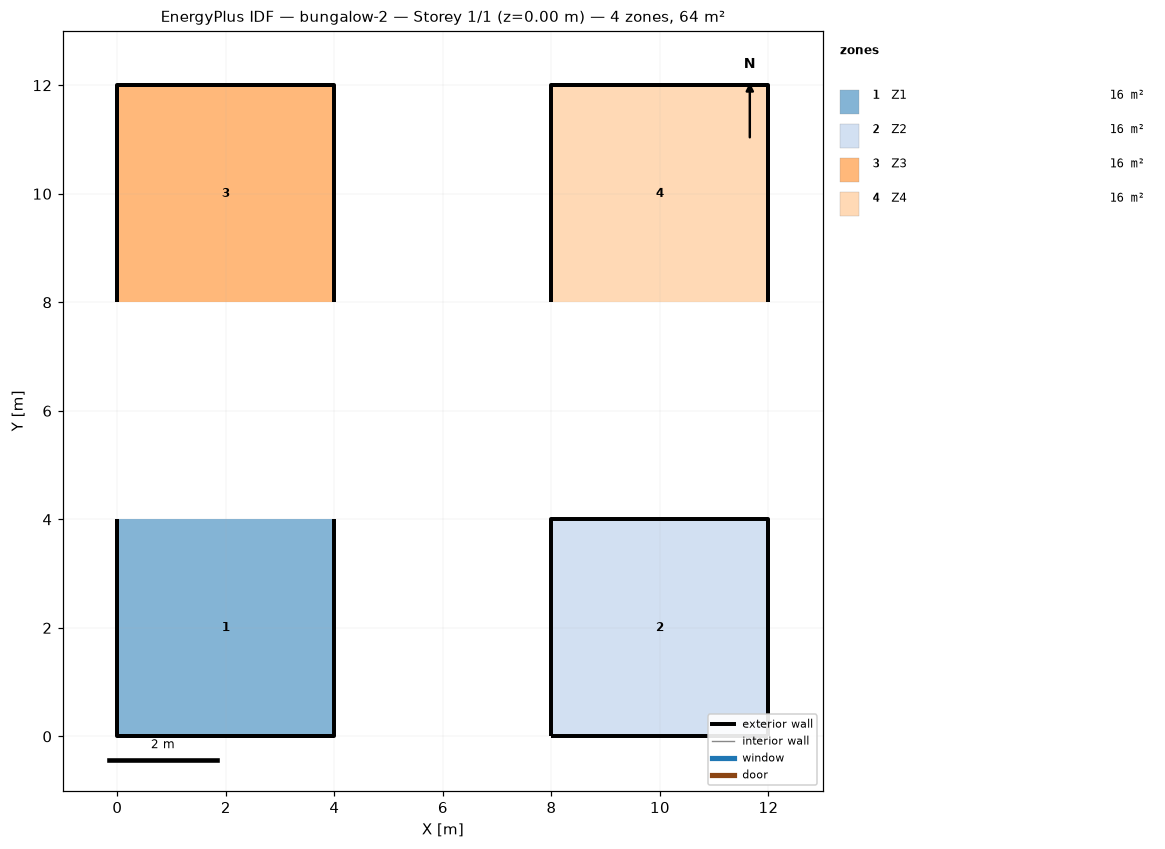
=== STOREY PLAN SPEC (per zone: floor XY polygon, exterior-wall plan segments, windows/doors) ===
zone 1: Z1  (16.0 m²)
  floor: (0.00, 4.00) (0.00, 0.00) (4.00, 0.00) (4.00, 4.00)
  exterior wall: (0.00, 0.00) – (0.00, 4.00)  [4.0 m]
  exterior wall: (0.00, 0.00) – (4.00, 0.00)  [4.0 m]
  exterior wall: (0.00, 4.00) – (0.00, 0.00) – (4.00, 0.00) – (4.00, 4.00)  [12.0 m]
zone 2: Z2  (16.0 m²)
  floor: (8.00, 0.00) (8.00, 4.00) (12.00, 4.00) (12.00, 0.00)
  exterior wall: (8.00, 0.00) – (12.00, 0.00)  [4.0 m]
  exterior wall: (12.00, 4.00) – (12.00, 0.00)  [4.0 m]
  exterior wall: (12.00, 0.00) – (12.00, 4.00) – (8.00, 4.00) – (8.00, 0.00)  [12.0 m]
zone 3: Z3  (16.0 m²)
  floor: (0.00, 8.00) (0.00, 12.00) (4.00, 12.00) (4.00, 8.00)
  exterior wall: (4.00, 12.00) – (0.00, 12.00)  [4.0 m]
  exterior wall: (0.00, 8.00) – (0.00, 12.00)  [4.0 m]
  exterior wall: (4.00, 8.00) – (4.00, 12.00) – (0.00, 12.00) – (0.00, 8.00)  [12.0 m]
zone 4: Z4  (16.0 m²)
  floor: (8.00, 8.00) (8.00, 12.00) (12.00, 12.00) (12.00, 8.00)
  exterior wall: (12.00, 12.00) – (8.00, 12.00)  [4.0 m]
  exterior wall: (12.00, 12.00) – (12.00, 8.00)  [4.0 m]
  exterior wall: (12.00, 8.00) – (12.00, 12.00) – (8.00, 12.00) – (8.00, 8.00)  [12.0 m]

=== DERIVED (storey summary) ===
Building: bungalow-2
Storey: 1 of 1  (floor level z = 0.00 m)
Storey gross floor area: 64.0 m²
Zones on this storey: 4
  - Z1: floor 16.0 m²; exterior wall 20.0 m (34.4 m²); WWR 0.0%
  - Z2: floor 16.0 m²; exterior wall 20.0 m (34.4 m²); WWR 0.0%
  - Z3: floor 16.0 m²; exterior wall 20.0 m (34.4 m²); WWR 0.0%
  - Z4: floor 16.0 m²; exterior wall 20.0 m (34.4 m²); WWR 0.0%
Zone adjacency: (none detected)